Image classification data set "light_classification" (PooyaAlamirpour/Self-Driving-Car on GitHub). Class labels (2): none, red traffic light.

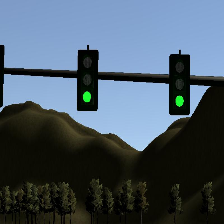
Label: none

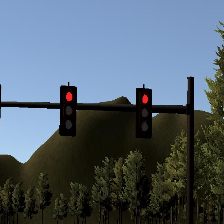
Label: red traffic light

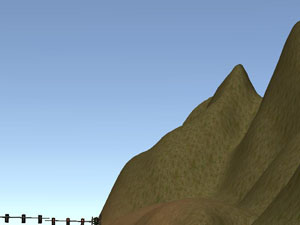
Label: none

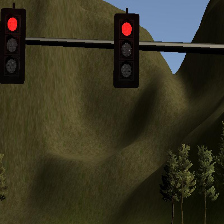
Label: red traffic light

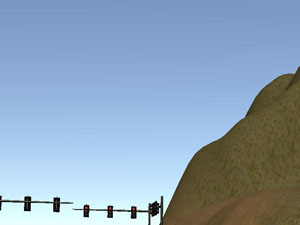
Label: none

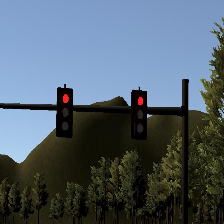
Label: red traffic light
